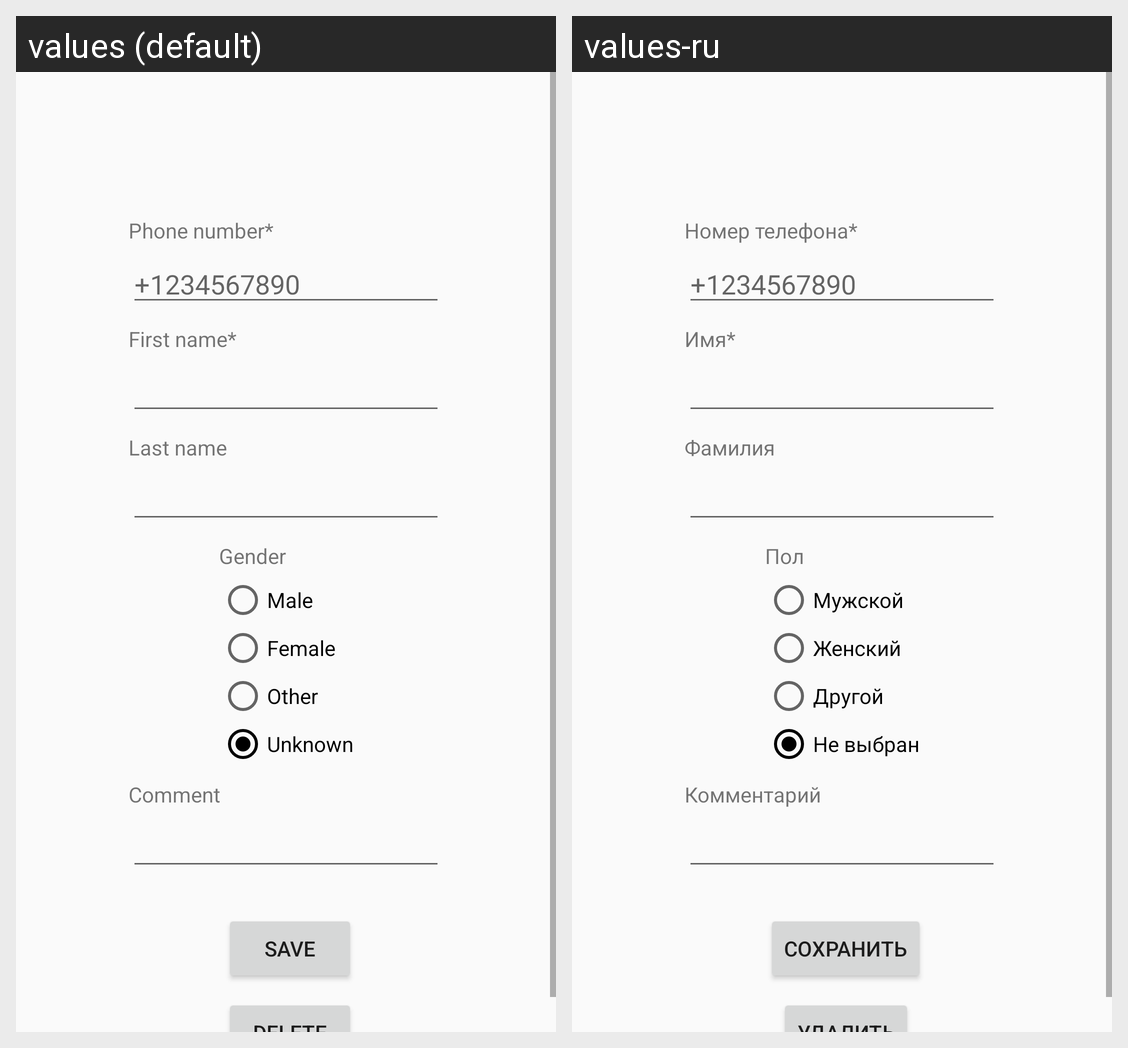

Locale-by-locale string values for the Android screen shown in this grid:
Android screen res/layout/activity_contact.xml rendered under 2 locales, left to right: values (default), values-ru. Device: Nexus 5 (rendered at 1080×1920; each locale shown at half size, 540×960, under a caption strip naming it); theme AppTheme.
Strings drawn on this screen, with the default value and each locale's value (text and hints the layout hard-codes, and strings that could not be matched under every locale, appear in the picture but are not listed):

phone_number_title
  values: Phone number*
  values-ru: Номер телефона*

first_name_title
  values: First name*
  values-ru: Имя*

last_name_title
  values: Last name
  values-ru: Фамилия

gender_title
  values: Gender
  values-ru: Пол

male_gender
  values: Male
  values-ru: Мужской

female_gender
  values: Female
  values-ru: Женский

other_gender
  values: Other
  values-ru: Другой

unknown_gender
  values: Unknown
  values-ru: Не выбран

comment_title
  values: Comment
  values-ru: Комментарий

save_btn_text
  values: Save
  values-ru: Сохранить
